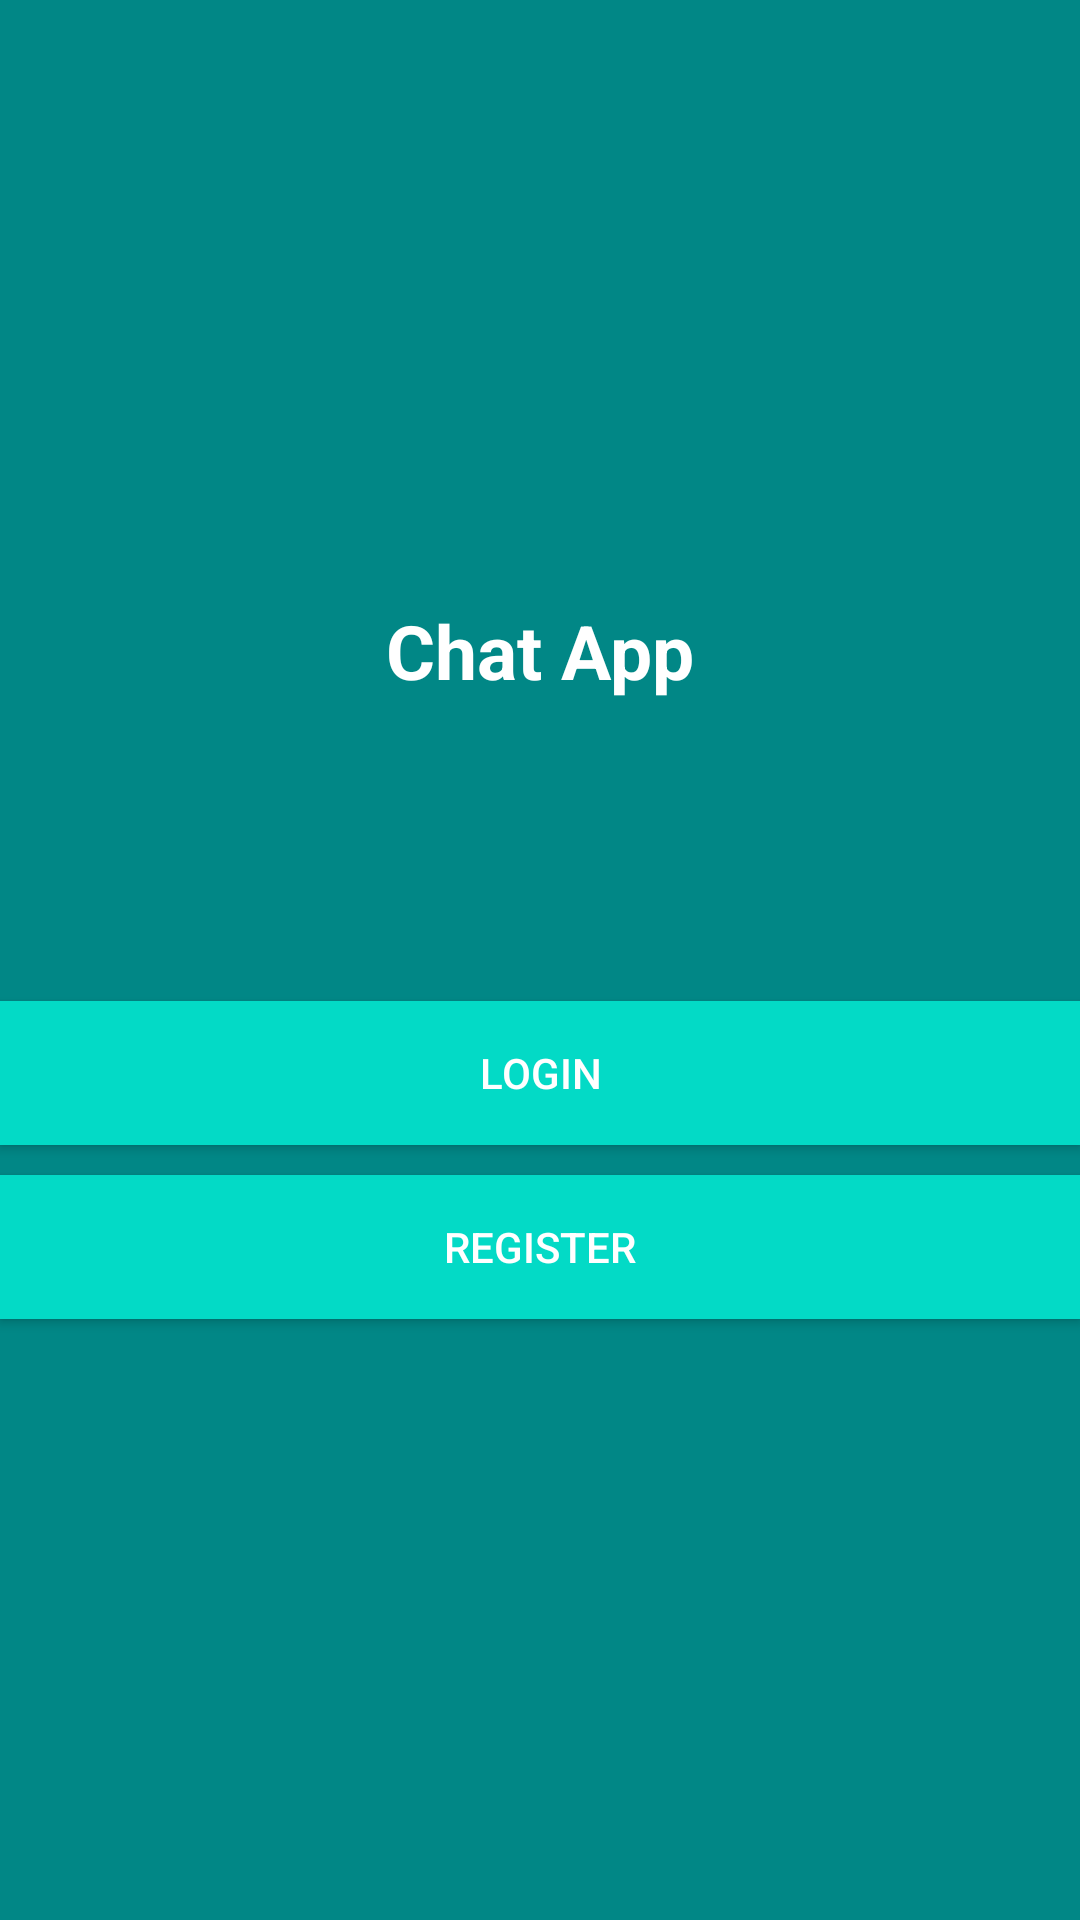

Android layout source for this screen:
<!-- AndroidManifest.xml: activity theme Theme.ChatAPP.NoActionBar -->
<!-- res/layout/activity_start.xml -->
<?xml version="1.0" encoding="utf-8"?>
<androidx.appcompat.widget.LinearLayoutCompat xmlns:android="http://schemas.android.com/apk/res/android"
    xmlns:app="http://schemas.android.com/apk/res-auto"
    xmlns:tools="http://schemas.android.com/tools"
    android:layout_width="match_parent"
    android:background="@color/design_default_color_secondary_variant"
    android:gravity="center"
    android:orientation="vertical"
    android:layout_height="match_parent"
    tools:context=".StartActivity">

    <TextView
        android:layout_width="wrap_content"
        android:layout_height="wrap_content"
        android:text="Chat App"
        android:textSize="25sp"
        android:textColor="#fff"
        android:textStyle="bold" />

    <Button
        android:layout_width="match_parent"
        android:layout_height="wrap_content"
        android:background="@color/design_default_color_secondary"
        android:text="login"
        android:id="@+id/login"
        android:layout_marginTop="100dp"
        android:textColor="#fff"/>

    <Button
        android:layout_width="match_parent"
        android:layout_height="wrap_content"
        android:background="@color/design_default_color_secondary"
        android:text="Register"
        android:id="@+id/register"
        android:layout_marginTop="10dp"
        android:textColor="#fff"/>

</androidx.appcompat.widget.LinearLayoutCompat>
<!-- resources referenced by this layout -->
<resources>
  <style name="Theme.ChatAPP.NoActionBar">
          <item name="windowActionBar">false</item>
          <item name="windowNoTitle">true</item>
      </style>
</resources>
